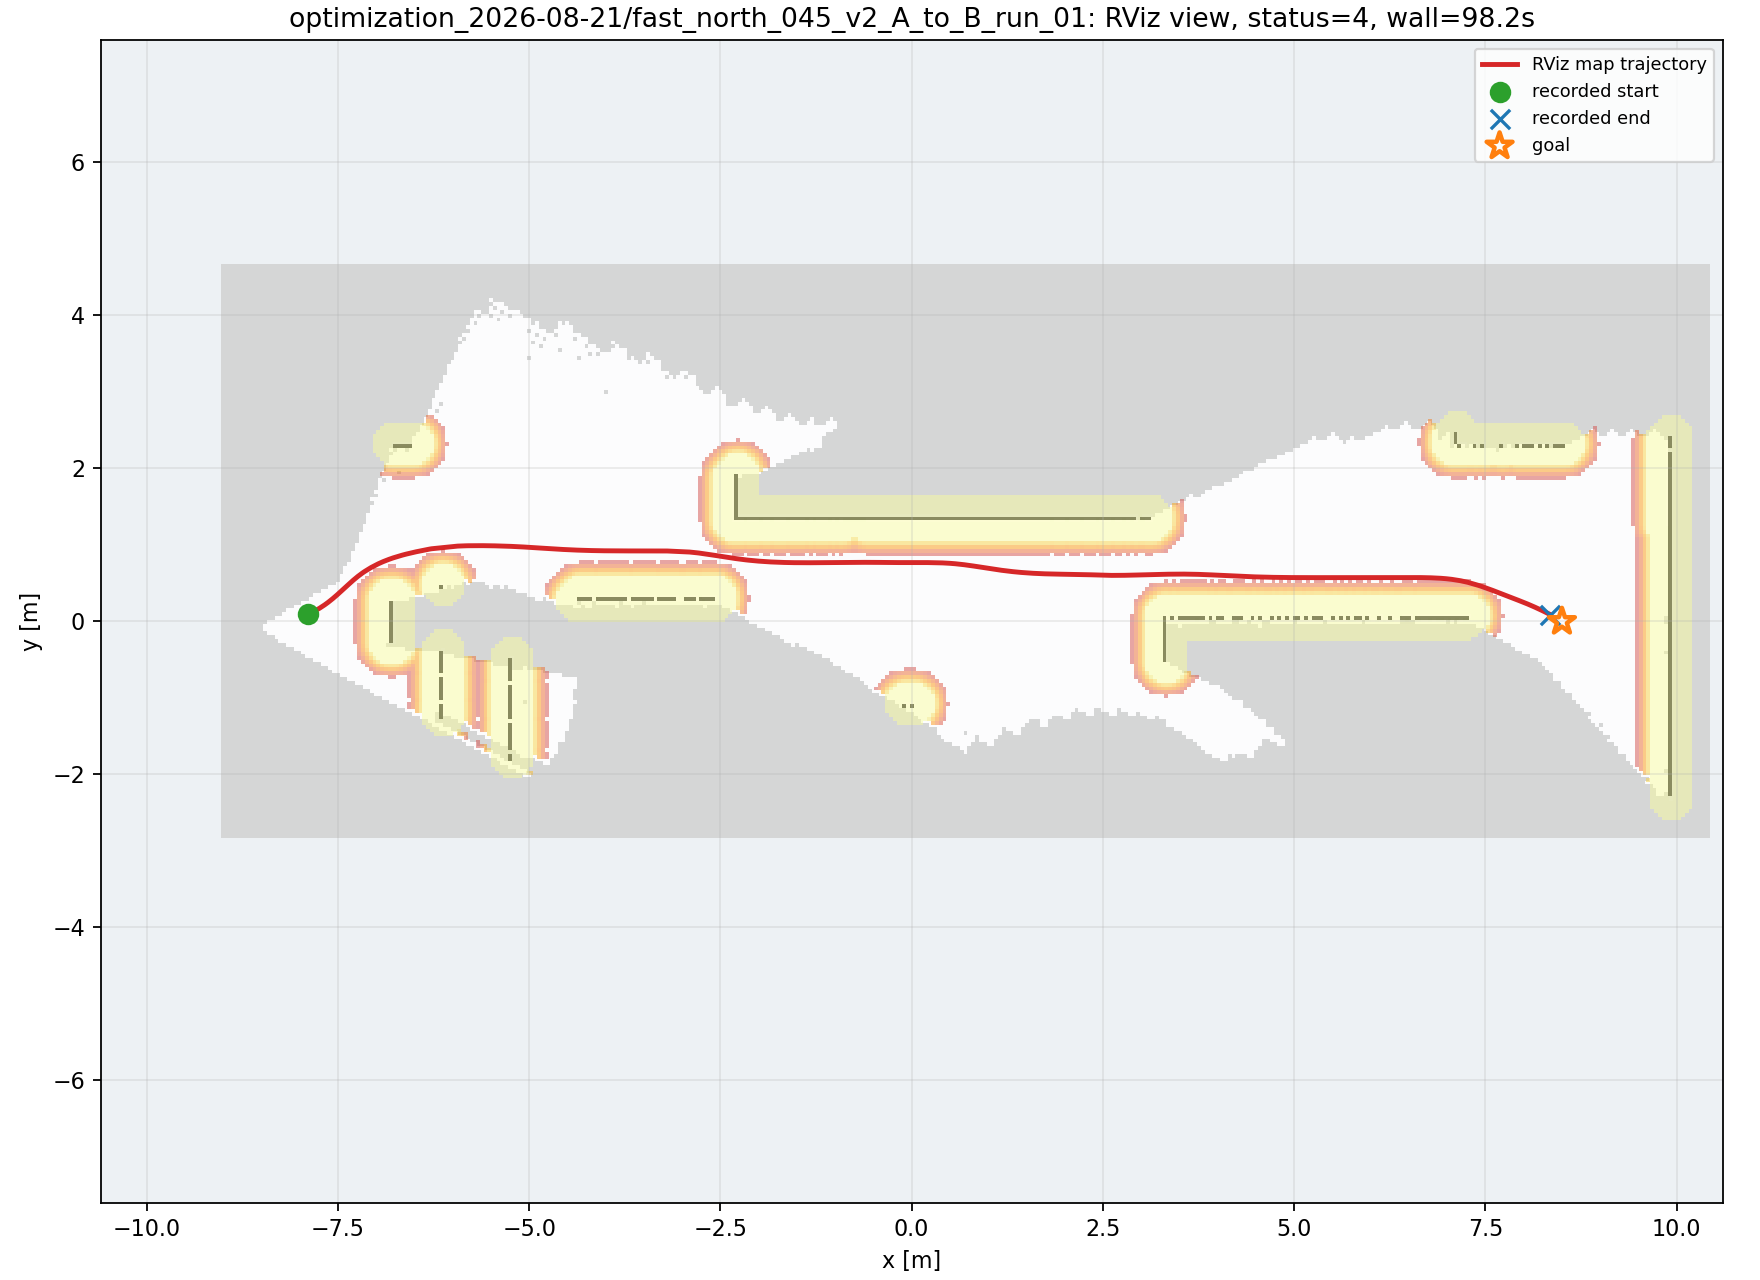

Source data for this figure (header and first rows):
wall_time, wall_elapsed_s, sim_time, x, y, yaw
1787252185, 6.529, 36.4, -7.888, 0.09452, 0.4152
1787252185, 6.543, 36.46, -7.872, 0.1017, 0.4325
1787252186, 6.692, 36.6, -7.842, 0.1165, 0.4642
1787252186, 6.91, 36.73, -7.815, 0.13, 0.4781
1787252186, 7.062, 36.87, -7.784, 0.1465, 0.505
1787252186, 7.206, 36.97, -7.761, 0.1596, 0.528
1787252186, 7.363, 37.08, -7.738, 0.1731, 0.5507
1787252187, 7.653, 37.24, -7.701, 0.1969, 0.5866
1787252187, 7.804, 37.38, -7.672, 0.2168, 0.613
1787252187, 7.88, 37.45, -7.658, 0.227, 0.6255
1787252187, 8.033, 37.59, -7.629, 0.248, 0.6493
1787252187, 8.32, 37.76, -7.594, 0.2751, 0.6763
1787252187, 8.471, 37.89, -7.567, 0.2975, 0.6958
1787252188, 8.827, 38.09, -7.527, 0.3319, 0.7189
1787252188, 8.973, 38.2, -7.507, 0.3495, 0.7252
1787252188, 9.533, 38.5, -7.448, 0.4026, 0.7394
1787252188, 9.546, 38.57, -7.435, 0.4146, 0.742
1787252188, 9.559, 38.64, -7.422, 0.4265, 0.7442
1787252189, 9.708, 38.77, -7.396, 0.4505, 0.7464
1787252189, 9.993, 38.95, -7.363, 0.4805, 0.7439
1787252189, 10.15, 39.08, -7.337, 0.5044, 0.7357
1787252189, 10.29, 39.18, -7.317, 0.5221, 0.7259
1787252189, 10.44, 39.28, -7.297, 0.5396, 0.7138
1787252189, 10.58, 39.39, -7.277, 0.5569, 0.6992
1787252190, 10.73, 39.49, -7.257, 0.5738, 0.6826
1787252190, 10.87, 39.59, -7.236, 0.5904, 0.6642
1787252190, 11.17, 39.76, -7.201, 0.6172, 0.6317
1787252190, 11.25, 39.86, -7.179, 0.6327, 0.612
1787252190, 11.4, 40, -7.15, 0.6527, 0.5858
1787252191, 11.82, 40.24, -7.098, 0.6858, 0.5405
1787252191, 11.97, 40.37, -7.067, 0.7037, 0.5152
1787252191, 12.47, 40.65, -7.005, 0.7371, 0.466
1787252191, 12.48, 40.71, -6.989, 0.745, 0.454
1787252191, 12.5, 40.78, -6.973, 0.7527, 0.4423
1787252192, 12.64, 40.88, -6.949, 0.7639, 0.4251
1787252192, 12.92, 41.05, -6.908, 0.7816, 0.3973
1787252192, 13.29, 41.29, -6.85, 0.8046, 0.361
1787252192, 13.3, 41.36, -6.834, 0.8108, 0.3512
1787252192, 13.46, 41.49, -6.8, 0.8227, 0.3325
1787252192, 13.61, 41.6, -6.775, 0.8312, 0.3192
1787252193, 14.24, 41.94, -6.691, 0.8573, 0.2796
1787252193, 14.25, 42.01, -6.674, 0.8622, 0.2726
1787252193, 14.27, 42.07, -6.657, 0.8669, 0.2658
1787252193, 14.48, 42.21, -6.622, 0.876, 0.2533
1787252193, 14.49, 42.28, -6.605, 0.8804, 0.2474
1787252194, 14.91, 42.52, -6.545, 0.895, 0.229
1787252194, 14.92, 42.58, -6.528, 0.899, 0.2244
1787252194, 15.07, 42.69, -6.502, 0.9049, 0.218
1787252194, 15.21, 42.79, -6.476, 0.9105, 0.2123
1787252195, 16.12, 43.26, -6.355, 0.9356, 0.1964
1787252195, 16.14, 43.33, -6.337, 0.939, 0.1888
1787252195, 16.15, 43.4, -6.32, 0.9423, 0.1812
1787252195, 16.16, 43.47, -6.303, 0.9455, 0.1737
1787252195, 16.3, 43.57, -6.276, 0.9499, 0.1627
1787252197, 18.61, 44.83, -5.951, 0.984, 0.05291
1787252198, 18.62, 44.9, -5.933, 0.9849, 0.04844
1787252198, 18.63, 44.96, -5.915, 0.9857, 0.0442
1787252198, 18.64, 45.03, -5.898, 0.9865, 0.04014
1787252198, 18.65, 45.1, -5.88, 0.9871, 0.03624
1787252198, 18.66, 45.17, -5.862, 0.9878, 0.03243
... 376 more rows
